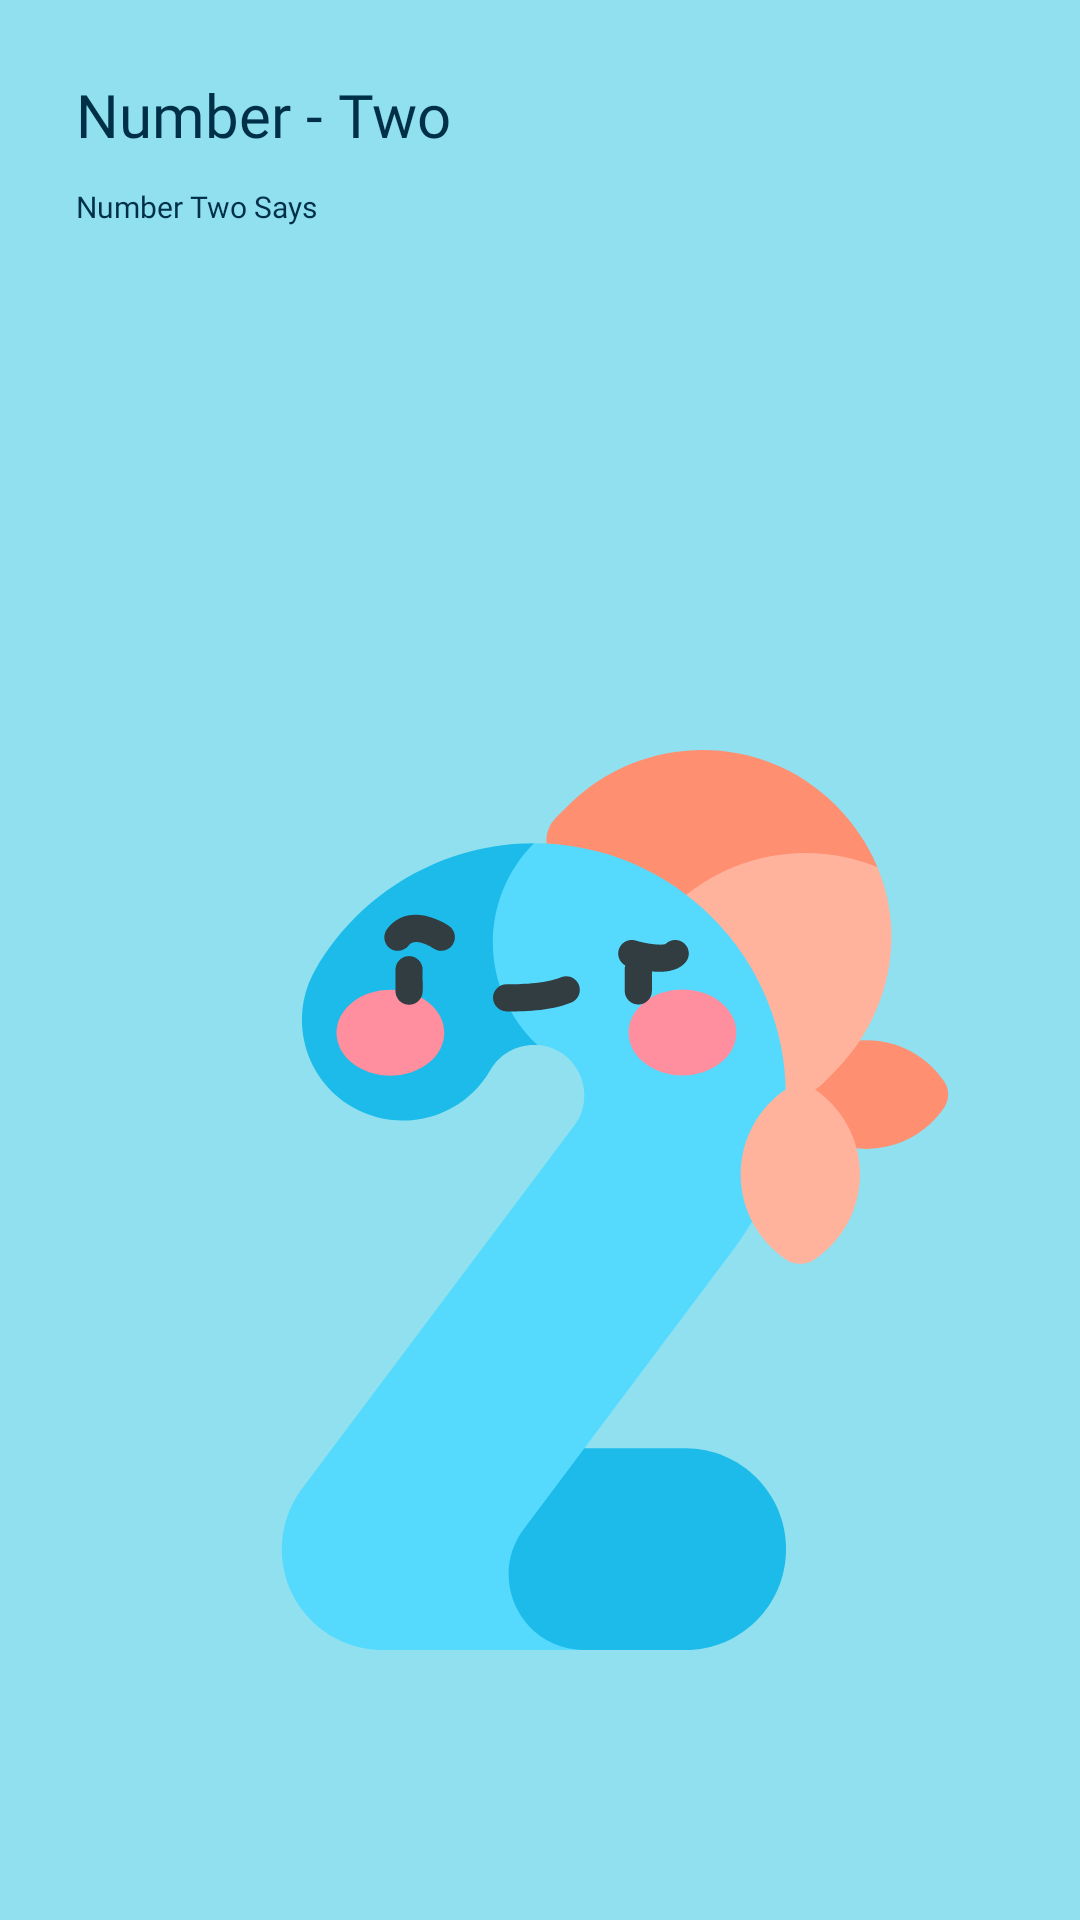

Here is an Android app screen rendered from its layout file. Give the layout XML and the strings, colors and styles it references.
<!-- AndroidManifest.xml: application theme bitcoinOne -->
<!-- res/layout/fragment_two_en.xml -->
<?xml version="1.0" encoding="utf-8"?>
<androidx.constraintlayout.widget.ConstraintLayout xmlns:android="http://schemas.android.com/apk/res/android"
    xmlns:tools="http://schemas.android.com/tools"
    android:layout_width="match_parent"
    xmlns:app="http://schemas.android.com/apk/res-auto"
    android:background="#90e0ef"
    android:layout_height="match_parent">

    <TextView
        android:id="@+id/textView3"
        android:layout_width="wrap_content"
        android:layout_height="wrap_content"
        android:fontFamily="@font/seguisb"
        android:text="Number - Two"
        android:textColor="#003048"
        android:textSize="60px"
        app:layout_constraintBottom_toBottomOf="parent"
        app:layout_constraintEnd_toEndOf="parent"
        app:layout_constraintHorizontal_bias="0.108"
        app:layout_constraintStart_toStartOf="parent"
        app:layout_constraintTop_toTopOf="parent"
        app:layout_constraintVertical_bias="0.04"
        tools:ignore="HardcodedText,MissingConstraints,PxUsage,SpUsage" />

    <TextView
        android:layout_width="wrap_content"
        android:layout_height="wrap_content"
        android:fontFamily="@font/seguisb"
        android:text="Number Two Says"
        android:textColor="#003048"
        android:textSize="30px"
        app:layout_constraintBottom_toBottomOf="parent"
        app:layout_constraintEnd_toEndOf="parent"
        app:layout_constraintHorizontal_bias="0.0"
        app:layout_constraintStart_toStartOf="@+id/textView3"
        app:layout_constraintTop_toBottomOf="@+id/textView3"
        app:layout_constraintVertical_bias="0.018"
        tools:ignore="HardcodedText,MissingConstraints,PxUsage" />

    <RelativeLayout
        android:layout_width="match_parent"
        android:layout_height="0dp"
        android:layout_weight="3"
        android:layout_marginTop="300px"
        android:elevation="36dp"
        android:background="@drawable/card_background"
        app:layout_constraintBottom_toBottomOf="parent"
        app:layout_constraintEnd_toEndOf="parent"
        app:layout_constraintStart_toStartOf="parent"
        app:layout_constraintTop_toTopOf="parent"
        app:layout_constraintVertical_bias="1.0"
        tools:ignore="MissingConstraints,PxUsage,UnusedAttribute">

        <ScrollView
            app:layout_constraintBottom_toBottomOf="parent"
            app:layout_constraintEnd_toEndOf="parent"
            app:layout_constraintStart_toStartOf="parent"
            app:layout_constraintTop_toTopOf="parent"
            android:layout_width="match_parent"
            android:layout_height="wrap_content"
            tools:ignore="UselessLeaf,UselessParent">

            <LinearLayout

                app:layout_constraintBottom_toBottomOf="parent"
                app:layout_constraintEnd_toEndOf="parent"
                app:layout_constraintStart_toStartOf="parent"
                app:layout_constraintTop_toTopOf="parent"
                android:layout_width="match_parent"
                android:layout_height="match_parent"
                android:orientation="vertical"
                tools:ignore="ScrollViewSize,UselessLeaf">

                <GridLayout
                    android:layout_width="match_parent"
                    android:layout_height="wrap_content"
                    android:layout_marginTop="70dp"
                    android:alignmentMode="alignMargins"
                    android:columnCount="2"
                    android:columnOrderPreserved="false"
                    android:rowCount="3">

                    <ImageView
                        android:layout_width="300dp"
                        android:layout_height="300dp"
                        android:layout_marginStart="8dp"
                        android:layout_marginTop="80dp"
                        android:layout_margin="55dp"
                        android:clickable="true"
                        android:id="@+id/two_english"
                        android:layout_marginEnd="0dp"
                        android:layout_marginBottom="44dp"
                        android:src="@drawable/ic_two_english"
                        tools:ignore="ContentDescription,KeyboardInaccessibleWidget,UsingOnClickInXml" />

                </GridLayout>

            </LinearLayout>
        </ScrollView>

    </RelativeLayout>

</androidx.constraintlayout.widget.ConstraintLayout>
<!-- resources referenced by this layout -->
<resources>
  <!-- drawable ic_two_english: vector/xml drawable (drawable, 4170 chars, omitted) -->
  <style name="bitcoinOne" parent="Theme.Design.NoActionBar">
          <item name="colorPrimaryDark">#90e0ef</item>
  
      </style>
</resources>
